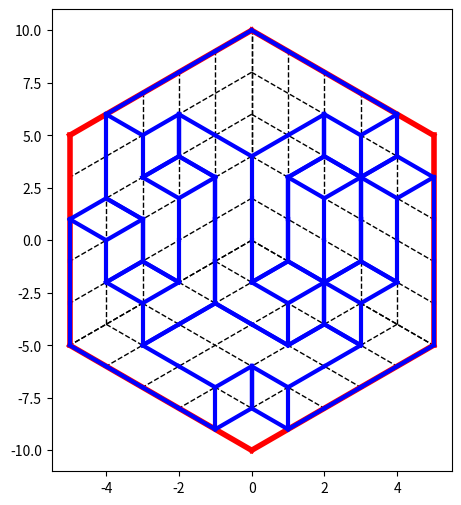
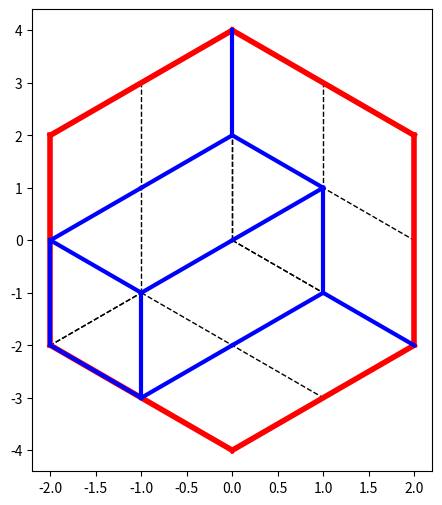

Source code (Python) for these figures, in order:
# %% Jeu du calisson
"""" Pour la présentation et les règles du jeu, cf https://mathix.org/calisson/blog/

Contrairement à la présentation par 'calissons', on adopte ici la modélisation
3D de l'empilement des cubes dans une zone de rangement cubique, dont le côté
est de taille n.
"""

# Imports pour la suite
import random as rd
import matplotlib.pyplot as plt
import numpy as np

# Taille de la zone de rangement des cubes
n = 5

# %% Section 1 : génération d'un empilement
# --------------------------------------------
"""
représentation de l'empilement des petits cubes :
liste de n**2 élements, représentant le nombre de petits cubes empilés
au dessus du carré de coordonnées (i,j) dans le plan horizontal.
L'index du carré (i,j) dans la liste est i * n + j , i=0..n-1, j=0..n-1
le carré (0,0) est le plus éloigné de l'observateur, base i,j,k directe
"""

# le jeu, vide de tout cube
def kVide():
    return [0]*n**2


def ajouteCube(k):
    """retourne la liste de toutes les configurations de jeu possibles en
     ajoutant un cube à la configuration k fournie en argument."""
    l = []
    for i in range(n):
        for j in range(n):
            hok = k[i * n + j] < n
            iok = i > 0 and k[(i - 1) * n + j] > k[i * n + j]
            jok = j > 0 and k[i * n + j - 1] > k[i * n + j]
            # print(i,j,hok,iok,jok)
            if i == 0:
                if j == 0:
                    ok = hok
                else:
                    ok = hok and jok
            else:
                if j == 0:
                    ok = hok and iok
                else:
                    ok = hok and iok and jok
            if ok:
                newk = k.copy()
                newk[i * n + j] = newk[i * n + j] + 1
                l.append(newk)
    return l

# %% génération d'une configuration contenant nbCubes
# La config est obtenue en ajoutant les cubes un à un à partir de la config vide,
# et en prenant une config au hasard à chaque étape.
def make_config(nbCubes):
    k = kVide()
    f = 1   # pour estimer le nombre de façons différentes d'empiler les nbCubes
    for i in range(nbCubes):
        lk = ajouteCube(k)
        m = len(lk)
        f *= m
        k = rd.choice(lk)
    return k, f


# nombre de cubes dans la configuration
nbCubes = rd.randint(n**3//3, 2*n**3//3)
print(f"on a {nbCubes} cubes dans la configuration")

k, f = make_config(nbCubes)
print(k, f)
# %% Section 2 : Représentation graphique d'une configuration
# ------------------------------------------------------------

# sortie graphique sans interaction : on utilise pyplot pour faire simple

# Deux utilitaires


def line(A, B, **kwargs):
    """ trace une ligne dans le plan de figure entre les points A et B.
    Chaque point est représenté par un doublet [x, y] """
    plt.plot([A[0], B[0]], [A[1], B[1]], **kwargs)


def dot(A, size, **kwargs):
    """ dessine un point au point A """
    plt.scatter(*A, (size,), marker='o', **kwargs)

# Passage 3D -> 2D
def projection(A):
    """ formules de la projection orthographique.
    A est un point de l'espace 3D, défini par ses coordonnées [x,y,z]
    Retourne  les coordonnées de la projection de A dans le plan de figure
    """
    x, y, z = A[0], A[1], A[2]
    # return [1/np.sqrt(2) * (y - x), 1/np.sqrt(6) * (2 * z - (x + y))]
    #
    # La formule 'officielle' ci-dessus effectue la projection dans une base du
    # plan de figure orthonormée.
    # En omettant les facteurs d'échelle, il faudra fixer le rapport d'affichage
    # dans les fonctions de tracé pour compenser.
    # L'avantage est que le pointeur de souris dans la fenêtre de tracé
    # indique correctement les coordonnées utilisées pour le codage des énigmes
    return [y - x, 2 * z - (x + y)]


def lineproj(A, B, **kwargs):
    """ dessine la ligne entre les points 3D A et B dans le plan de projection
    """
    Ap = projection(A)
    Bp = projection(B)
    line(Ap, Bp, **kwargs)


# Changement de modélisation de la configuration pour faciliter le tracé
# La section 1 représente le jeu par une matrice n x n.
# Cette représentation compacte n'est pas commode pour le tracé.
# On va changer pour une matrice de dimension 3 : n x n x n
# Les arêtes des petits cubes sont donc de longueur 1.
# Chaque élément de la matrice est un entier dans {-1,0,+1} indiquant l'état
# d'un petit cube dont l'origine a pour coordonnées le point (i,j,k)
# état : -1 -> état inconnu, 0 -> cube absent, +1 -> cube présent

# Passage de la représentation compacte à la matrice de dimension 3
def matrice_jeu(konfig):
    # jeu est la matrice de taille n**3 obtenue à partir de la configuration k
    jeu = np.zeros([n, n, n], dtype='bool')
    for i in range(n):
        for j in range(n):
            for k in range(konfig[n*i+j]):
                jeu[i, j, k] = True
    return jeu


jeu = matrice_jeu(k)
# print(jeu)

# Dessin d'un petit cube de coordonnées 3D [i,j,k]
# On tient compte de l'environnement du cube pour le dessiner que les arêtes
# nécessaires.
# Le cube est dessiné en bleu s'il est correct, en gris si inderterminé
def projCube(jeu, i, j, k):
    n = jeu.shape[0]
    def c(i, j, k):
        """ test de la présence d'un cube aux coordonnées [i,j,k]
        Avec prise en compte des bords pour contrôler le tracé des arêtes.
        """
        if i < 0 or j < 0:
            return True
        if k < 0:
            return True
        if k == n:
            return False
        if i == n or j == n:
            return False
        return jeu[i, j, k]  # on n'est pas sur un bord

    if jeu[i, j, k] == 1: # cube certain
        # options de tracé des cubes certains
        opt = {'color': 'blue', 'linewidth': 3}

        # SA est le sommet d'origine du cube, jamais visible.
        # S1 .. S7 désigne les 7 sommets potentiellement visibles
        # S1..S4 sont les 4 sommets de la face supérieure
        # S5..S7 sont les 3 sommets de la face inférieure
        SA = np.array([i, j, k])
        S1 = np.array([0, 0, 1])+SA
        S2 = np.array([1, 0, 1])+SA
        S3 = np.array([1, 1, 1])+SA
        S4 = np.array([0, 1, 1])+SA
        S5 = np.array([1, 0, 0])+SA
        S6 = np.array([1, 1, 0])+SA
        S7 = np.array([0, 1, 0])+SA
        # on ne trace les lignes entre les différents sommets que si
        # la ligne est nécessaire, ce qui dépend de la présence des autres cubes
        # au voisinage du cube courant.
        # L1 : ligne entre S1 et S2
        if c(i, j-1, k+1) and not c(i, j, k+1):
            lineproj(S1, S2, **opt)
        # L2 : S2-S3
        if not c(i+1, j, k) and not c(i, j, k+1):
            lineproj(S2, S3, **opt)
        # L3 : S3-S4
        if not c(i, j+1, k) and not c(i, j, k+1):
            lineproj(S3, S4, **opt)
        # L4 : S4-S1
        if not c(i, j, k+1) and c(i-1, j, k+1):
            lineproj(S4, S1, **opt)
        # L5 : S2-S5
        if not c(i+1, j, k) and c(i+1, j-1, k):
            lineproj(S2, S5, **opt)
        # L6 : S3-S6
        if (not c(i+1, j, k) and not c(i, j+1, k)) or \
                (c(i+1, j, k) and c(i, j+1, k) and not c(i+1, j+1, k)):
            lineproj(S3, S6, **opt)
        # L7 : S4-S7
        if not c(i, j+1, k) and c(i-1, j+1, k):
            lineproj(S4, S7, **opt)
        # L8 : S5-S6
        if not c(i+1, j, k) and c(i+1, j, k-1):
            lineproj(S5, S6, **opt)
        # L9 : S6-S7
        if not c(i, j+1, k) and c(i, j+1, k-1):
            lineproj(S6, S7, **opt)
        # pour voir le dessin pas à pas. commenter pour un dessin rapide !
        # plt.pause(0.005)
    elif jeu[i, j, k] == -1:
        # options de tracé des cubes indéterminés
        opt_indet = {'color': 'gray', 'linewidth': 4}
        SA = np.array([i, j, k])
        S1 = np.array([0, 0, 1])+SA
        S2 = np.array([1, 0, 1])+SA
        S3 = np.array([1, 1, 1])+SA
        S4 = np.array([0, 1, 1])+SA
        S5 = np.array([1, 0, 0])+SA
        S6 = np.array([1, 1, 0])+SA
        S7 = np.array([0, 1, 0])+SA
        lineproj(S1, S2, **opt_indet)
        lineproj(S2, S3, **opt_indet)
        lineproj(S3, S4, **opt_indet)
        lineproj(S4, S1, **opt_indet)
        lineproj(S2, S5, **opt_indet)
        lineproj(S3, S6, **opt_indet)
        lineproj(S4, S7, **opt_indet)
        lineproj(S5, S6, **opt_indet)
        lineproj(S6, S7, **opt_indet)



# dessin de l'aire de jeu
def drawHex(n):
    """ tracé de l'hexagone qui représente la projection du grand cube
    de rangement """

    # les lignes intérieures
    opt = {'color': 'black', 'linestyle': 'dashed', 'linewidth': 1}
    for i in range(n+1):
        lineproj([0, 0, i], [n, 0, i], **opt)
        lineproj([0, 0, i], [0, n, i], **opt)
        lineproj([i, 0, 0], [i, n, 0], **opt)
        lineproj([0, i, 0], [n, i, 0], **opt)
        lineproj([i, 0, 0], [i, 0, n], **opt)
        lineproj([0, i, 0], [0, i, n], **opt)

    # le bord
    opt = {'color': 'red', 'linewidth': 4}

    lineproj([0, 0, n], [n, 0, n], **opt)
    lineproj([n, 0, n], [n, 0, 0], **opt)
    lineproj([n, 0, 0], [n, n, 0], **opt)
    lineproj([n, n, 0], [0, n, 0], **opt)
    lineproj([0, n, 0], [0, n, n], **opt)
    lineproj([0, n, n], [0, 0, n], **opt)

# dessin des axes non masqués par des cubes
def drawAxes(jeu):
    """
    Dessin des projections des axes 3D x, y ou z si pas de cube pour les cacher
    """
    n = jeu.shape[0]
    opt = {'color': 'blue', 'linewidth': 3}  # options de tracé des cubes
    for i in range(n):
        if not jeu[0, 0, i]:
            lineproj([0, 0, i], [0, 0, i+1], **opt)
        if not jeu[0, i, 0]:
            lineproj([0, i, 0], [0, i+1, 0], **opt)
        if not jeu[i, 0, 0]:
            lineproj([i, 0, 0], [i+1, 0, 0], **opt)

# tracé de la configuration
def draw_config(jeu):
    """
    dessine à l'aide de pyplot l'empilement de cubes codé en 3D dans jeu.
    """
    n = jeu.shape[0]
    plt.figure(figsize=(6, 6))
    # l'aspect sqrt(2/6) est nécessaire en raison de la simplification
    # du calcul des projections (cf fonction 'projection)
    plt.subplot(111,adjustable='box', aspect=1/np.sqrt(3))
    #plt.axis('equal')
    drawHex(n)
    drawAxes(jeu)
    for i in range(n):
        for j in range(n):
            for kk in range(n):
                projCube(jeu, i, j, kk)
    plt.show()

# représentation du jeu en cours
draw_config(jeu)

# %% Section 3 : RECHERCHE DE LA SOLUTION D'UNE ENIGME
#  ##########################

# --------------------------
# 3.1 : Codage d'une énigme
# --------------------------
# Évidemment, ce codage doit être exprimé en 2D dans le plan de la projection
# orthographique.
# On prend comme repère (O,X,Y) centré sur l'hexagone englobant l'empilement.
# OX horizontal, vecteur unité pour passer d'un colonne de points à la suivante
# OY vertical vecteur unité pour passer d'un ligne de points horiz.
# à la suivante.
# En raison de la projection, la base est orthogonale, mais pas normée !
# Exemple : le suivi d'une arête de face supérieure d'un petit cube fait varier
# X et Y d'un unité, le suivi d'une arête verticale fait varier et Y de 2 sans
# changer X.

# passage de (X,Y)->[((x,y,z), ...]
def listCoord3D(X, Y, n):
    """
    retourne la liste des coordonnées 3D (x,y,z) des points possibles pour un
    point (X,Y) dans le plan de projection.
    """
    r = []
    for x in range(n+1):
        z = (X+Y) // 2 + x
        y = X + x
        if (0 <= z <= n) and (0 <= y <= n):
            r.append([x, y, z])
    return r

#  Codage des arêtes
# L'ensemble des arêtes de l'énigme est codé ainsi :
# - coordonnées du point X,Y dans le plan de projection
# - chaîne de 1 à 3 caractères indiquant la présence d'une arête dans la direction
#   de la projection des axes 3D (x,y,z) à partir de (X,Y)
#   Ex : "x" -> arête dans la direction x
#        "zy" -> arêtes dans les directions y et z
#        "xyz" -> arêtes dans les 3 directions !
#
#   En projection, ça ressemble donc à une étoile Mercedes
#     |
#   (X,Y)
#   /   \
# L'énigme de la fin de la page
# https://mathix.org/calisson/blog/index.php?static2/regle
# est donc codée ainsi :
# ((0,2,"z"), (0,0,"x"), (1,1,"x"))

# --------------------------
# 3.2 : Résolution d'un énigme
# --------------------------
# codage du jeu :
# matrice M [i,j,k] représentant canoniquement la présence d'un petit cube
# dont l'origine est en (i,j,k)
# Trois valeurs possibles :
#     -1 -> on ne sait pas
#     0  -> absence obligatoire
#     1  -> présence obligatoire
# L'état initial de M est d'être remplie de -1
# La prise en compte d'un arête fournie par l'énigme va forcer certaines valeurs
# en raison des contraintes liées à la règle du jeu

# placement d'un sommet
# C'est la fonction fondamentale de prise en compte des contraintes
# Elle opére en deux étapes :
# - vérification de la cohérence du sommet en cours de placement avec ce qui existe déjà
# - si on peut ajouter le sommet, prise en compte des contraintes afin de fixer la valeur
#   des cubes dépendant des arêtes centrées sur le sommet
def placeSommet(xs, ys, zs, d, M):
    """Arguments :
    xs, ys, zs -> coordonnées 3D d'un sommet de l'énigme
    d -> la chaîne indiquant la présence ou non d'un arête
    M -> matrice représentant l'état courant du jeu
    Valeur de retour :
    couple (r , M')
    r -> booléen indiquant si l'ajout du sommet est possible
    M' -> copie de la matrice du jeu modifiée avec les contraintes résultant de
    l'ajout de s
    """
    n = M.shape[0]
    Mp = M.copy()  # copie de M

    # trait vertical (selon z)
    if "z" in d:
        if zs == n:  # arête en dehors de la zone de jeu
            return (False, M)
        # aucun cube (x,y,z) avec x<xs & y<ys & z<=zs ne doit être vide
        # aucun cube (x,y,z) avec x>=xs & y>=ys & z>=zs ne doit être rempli
        if (0 in M[:xs, :ys, :zs+1]) or (1 in M[xs:, ys:, zs:]):
            return (False, M)  # échec
        # pour une arête interne, les cubes symétriques / à l'arête et au plan
        # orthogonal au vecteur (1,1,0) doivent être de même nature si déjà
        # de valeur connue
        if 0 < xs < n and 0 < ys < n and zs < n and \
                ((M[xs-1, ys, zs], M[xs, ys-1, zs]) in ((0, 1), (1, 0))):
            return (False, M)  # échec
        # gestion des bords x==0 et y==0
        if xs == 0 and ys > 0 and M[xs, ys-1, zs] == 0:
            return (False, M)  # échec
        if ys == 0 and xs > 0 and M[xs-1, ys, zs] == 0:
            return (False, M)  # échec
        # gestion des bords x==0 et y==0
        if xs == n and 1 in M[xs-1, ys:, zs:]:
            return (False, M)  # échec
        if ys == n and 1 in M[xs:, ys-1, zs:]:
            return (False, M)  # échec

        # pas d'incompatibilités avec les contraintes existantes :
        # on modifie la matrice en ajoutant les contraintes liées à l'arête
        Mp[:xs, :ys, :zs+1] = 1 # cubes nécessairement présents
        Mp[xs:, ys:, zs:] = 0 # cubes nécessairement vides

        # gestion des bords
        if xs == 0:
            Mp[0, :ys, :zs+1] = 1
        if ys == 0:
            Mp[:xs, 0, :zs+1] = 1
        if xs == n:
            Mp[xs-1, ys:, zs:] = 0
        if ys == n:
            Mp[xs:, ys-1, zs:] = 0

        # pour une arête interne, les cubes symétriques / à l'arête et au plan
        # orthogonal au vecteur (1,1,0) doivent être de même nature
        if 0 < xs < n and 0 < ys < n and zs < n:
            Mp[xs-1, ys, zs] = Mp[xs, ys-1,
                                    zs] = max(Mp[xs-1, ys, zs], Mp[xs, ys-1, zs])
            # si les cubes sont vides, les suivants selon x et y le sont aussi
            if Mp[xs-1, ys, zs] == 0:
                Mp[xs-1:, ys:, zs:] = 0
                Mp[xs:, ys-1:, zs:] = 0
            elif Mp[xs-1, ys, zs] == 1: # cubes plein -> cubes précédents à remplir
                Mp[:xs+1, :ys, :zs+1] = 1
                Mp[:xs, :ys+1, :zs+1] = 1

    # trait bas-gauche (selon x) ou trait droit (selon y)
    # situation analogue à la précédente :
    # une rotation de +/- 2 Pi/3 autour de l'axe (1,1,1) d'un empilement
    # valide est aussi valide
    # on a donc deux fois le code ci-dessus, aux permutations de x, y, z près
    # C'est un peu long et il faut faire attention, mais rien de nouveau
    if "x" in d:    # on permute le code de "z", dans le sens direct (x->y->z->x)
        if xs == n:
            return (False, M)  # pas possible
        if (0 in M[:xs+1, :ys, :zs]) or (1 in M[xs:, ys:, zs:]):
            return (False, M)  # échec
        if xs < n and 0 < ys < n and 0 < zs < n and \
                ((M[xs, ys-1, zs], M[xs, ys, zs-1]) in ((0, 1), (1, 0))):
            return (False, M)  # échec
        if ys == 0 and zs > 0 and M[xs, ys, zs-1] == 0:
            return (False, M)  # échec
        if zs == 0 and ys > 0 and M[xs, ys-1, zs] == 0:
            return (False, M)  # échec
        if ys == n and 1 in M[xs:, ys-1, zs:]:
            return (False, M)  # échec
        if zs == n and 1 in M[xs:, ys:, zs-1]:
            return (False, M)  # échec

        Mp[:xs+1, :ys, :zs] = 1
        Mp[xs:, ys:, zs:] = 0
        if ys == 0:
            Mp[:xs+1, 0, :zs] = 1
        if zs == 0:
            Mp[:xs+1, :ys, 0] = 1
        if ys == n:
            Mp[xs:, ys-1, zs:] = 0
        if zs == n:
            Mp[xs:, ys:, zs-1] = 0
        if xs < n and 0 < ys < n and 0 < zs < n:
            Mp[xs, ys-1, zs] = Mp[xs, ys, zs -
                                    1] = max(Mp[xs, ys-1, zs], Mp[xs, ys, zs-1])
            if Mp[xs, ys-1, zs] == 0:
                Mp[xs:, ys-1:, zs:] = 0
                Mp[xs:, ys:, zs-1:] = 0
            elif Mp[xs, ys-1, zs] == 1:
                Mp[:xs+1, :ys+1, :zs] = 1
                Mp[:xs+1, :ys, :zs+1] = 1
    if "y" in d:    # on permute le code de "z", dans le sens indirect (x<-y<-z<-x)
        if ys == n:
            return (False, M)  # pas possible
        if (0 in M[:xs, :ys+1, :zs]) or (1 in M[xs:, ys:, zs:]):
            return (False, M)  # échec
        if 0 < xs < n and ys < n and 0 < zs < n and \
                ((M[xs, ys, zs-1], M[xs-1, ys, zs]) in ((0, 1), (1, 0))):
            return (False, M)  # échec
        if zs == 0 and xs > 0 and M[xs-1, ys, zs] == 0:
            return (False, M)  # échec
        if xs == 0 and zs > 0 and M[xs, ys, zs-1] == 0:
            return (False, M)  # échec
        if zs == n and 1 in M[xs:, ys:, zs-1]:
            return (False, M)  # échec
        if xs == n and 1 in M[xs-1, ys:, zs:]:
            return (False, M)  # échec

        Mp[:xs, :ys+1, :zs] = 1
        Mp[xs:, ys:, zs:] = 0
        if zs == 0:
            Mp[0, :ys+1, :zs] = 1
        if xs == 0:
            Mp[0, :ys+1, :zs] = 1
        if zs == n:
            Mp[xs:, ys:, zs-1] = 0
        if xs == n:
            Mp[xs-1, ys:, zs:] = 0
        if 0 < xs < n and ys < n and 0 < zs < n:
            Mp[xs, ys, zs-1] = Mp[xs-1, ys,
                                    zs] = max(Mp[xs, ys, zs-1], Mp[xs-1, ys, zs])
            if Mp[xs, ys, zs-1] == 0:
                Mp[xs:, ys:, zs-1:] = 0
                Mp[xs-1:, ys:, zs:] = 0
            elif Mp[xs, ys, zs-1] == 1:
                Mp[:xs, :ys+1, :zs+1] = 1
                Mp[:xs+1, :ys+1, :zs] = 1

    # fin de la fonction
    return (True, Mp)

# %% Section 4 : Résolution

# 4.1 : pour jouer à la main, étape par étape
n = 2
#enigme = ((0, 2, "z"), (0, 0, "x"), (1, 1, "x"))
enigme = ((0, 0, "x"), (1, 1, "x"), (0, 2, "z"))

for i in range(len(enigme)):
    print(f"{enigme[i][:2]} -> {listCoord3D(enigme[i][0], enigme[i][1], n)}")

# Test de placeSommet sur l'énigme précédente
# la matrice initiale
M0 = -np.ones((n, n, n), dtype='int')
print(M0)
r, M1 = placeSommet(0, 1, 1, "x", M0)
print(r, M1)
r, M1 = placeSommet(1, 1, 1, "x", M1)
print(r, M1)
r, M1 = placeSommet(0, 0, 1, "z", M1)
print(r, M1)

# deuxième passe nécessaire car il subsiste des emplacements non fixés (= -1)
r, M1 = placeSommet(0, 1, 1, "x", M1)
print(r, M1)
r, M1 = placeSommet(1, 1, 1, "x", M1)
print(r, M1)
r, M1 = placeSommet(0, 0, 1, "z", M1)
print(r, M1)

draw_config(M1)

# Existe-t-il des énigmes pour lesquelles plus de 2 passes soient nécessaires ???
# Ça paraît probable, si la taille du jeu est plus grande.

# L'idée sera donc de rechercher un point fixe en répétant les placement de sommets
# jusqu'à ce que la configuration n'évolue plus, ce qui est fait dans la section suivante.

# 4.2 : Résolution de l'enigme

# fonction utilitaire, pour simplifier la saisie des énigmes
def trans2D_3D(enigme, n):
    """
    retourne à partir d'une énigme 2D son codage avec les coordonnées 3D des points.
    Comme un point 2D peut correspondre à plusieurs points en 3D, on associe à chaque point 2D
    une liste de points en 3D.
    Cette fonction retourne donc une liste de listes, chacune étant associée à un sommet 2D.
    Chaque élément est un n-uplet de la forme (x, y, z, "xyz")
    """
    # transformation de l'énigme 2D en énigme 3D
    enig3 = []
    for c in enigme:
        lc3D = listCoord3D(c[0], c[1], n)
        enig3.append([(c3[0], c3[1], c3[2], c[2]) for c3 in lc3D])

    # on retourne la liste de toutes les combinaisons
    return (enig3)


(trans2D_3D(enigme, n))

# Le solveur : automatisation de la recherche d'un point fixe représentant la solution
def solve(lc3D, M, lr, p=0):
    """
    Args :
    - lc3d est une liste de contraintes 3D représentant l'énigme
    - M est la matrice de représentation du jeu
    - lr est la liste modifiée par effet de bord, contenant les matrices solutions
    - p est le niveau de récursion, utilisé pour les impressions de débogage.
      !!!! à supprimer plus tard !!!!

    """
    if lc3D == []:
        print('<-', M)
        lr.append(M)
        return
    for c in lc3D[0]:
        r, Mp = placeSommet(*c, M)
        if r:
            print("  "*(p+1), c)
            solve(lc3D[1:], Mp, lr, p+1)
        else:
            print("--"*(p+1), c)


def doSolve(enigme, n):
    """
    Gestion du solveur : la fonction solve retourne une liste de résultats possibles.
    Chacun de ces résultats peut être incomplet (des cubes sont encore indéterminés)
    car des contraintes peuvent ne pas être exploitées totalement,
    les déductions dépendant de décisions obtenues en plaçant des arêtes plus tard
    au cours du calcul.
    Pour chaque résultat contenant des cubes non déterminés, on recherche un point
    fixe : résultat n'évoluant plus lors de la résolution.
    """

    # la fonction de recherche du point fixe. Un résultat en argument.
    # retourne le point fixe de ce résultat
    def pf(r):
        if -1 not in r: # pas d'indétermination
            return r
        # il y a des cubes non déterminés. On refait un tour ...
        print('Recherche de point fixe ...')
        lrc = []
        solve(lc3D, r, lrc)
        if len(lrc) > 0:
            if np.array_equal(lrc[0], r): # pas d'évolution -> point fixe atteint
                return r
            return pf(lrc[0])  # on recommence !
        else:
            return []

    M = -np.ones((n, n, n), dtype='int')
    lc3D = trans2D_3D(enigme, n)
    lr = []
    solve(lc3D, M, lr)  # première passe
    lrf = []
    for r in lr:
        rr = pf(r)
        if len(rr) > 0:
            lrf.append(pf(r))
    return lrf


# %% Section 5 : tests de résolution

# fonctions pour faciliter les tests

def test_solver(enig, dim):
    """
    - Résoud une énigme et retourne la liste des solutions
    - Imprime le nombre de configurations possibles épuisant toutes les
      contraintes de l'énigme, en informant si la solution est incomplète
    - ouvre une fenêtre graphique représentant l'énigme et la/les solutions/s
      (5 solutions affichées au max)
      Si les contraintes sont insuffisantes, il est possible que certains
      cubes soient indéterminés (affichés en gris).

    Args : l'énigme 2D et la dimension du cube.
    """
    lsol = doSolve(enig, dim)

    print(f"Nombre de solutions : {len(lsol)}")
    ns = 0
    for s in lsol:
        ns += 1
        if -1 in s:
            nmu = len(np.where(s==-1)[0])
            print(f'solution {ns} incomplète : il reste {nmu} cube(s) non déterminé(s) !')

    # calcul de l'affichage
    cs = 5 if ns < 3 else 4
    draw_solutions(enig, dim, lsol, cellSize = cs)

    return lsol


# tracé des solutions
def draw_solutions(enigma, n, lSols, cellSize = 4):
    """
    dessine à l'aide de pyplot l'enigme ainsi que les solutions trouvées.
    - enigma représente l'énigme (ie. les segments connus avant résolution)
    - lSols est une liste des solutions trouvées

    Le dessin se fait dans une grille de 2 x 3 cellules (subplots) au maximum,
    ce qui impose qu'on ne trace que l'énigme et 5 solutions au max.
    Si lSols est vide, on ne dessine que l'énigme.

    args :
    - enigma : énigme à résoudre
    - n : dimension de l'espace de jeu (côté du grand cube)
    - lSols : liste des solutions trouvées
    - cellSize : taille d'une cellule (<-> 1 subplot) affichant l'énigme
      ou une solution
    """
    # Remarque : dans les fonctions de tracé, l'aspect sqrt(2/6) est nécessaire
    # en raison de la simplification du calcul des projections
    # (cf fonction 'projection)

    # la fonction de tracé de l'énigme dans le subplot courant
    def draw_enigma(e):
        opt_enig = {'color': 'red', 'linewidth': 4}
        for p in e:
            x0, y0 = p[:2]
            d = p[2]
            if 'x' in d:
                line([x0, y0], [x0 - 1, y0-1],**opt_enig)
            if 'y' in d:
                line([x0, y0], [x0 + 1, y0-1],**opt_enig)
            if 'z' in d:
                line([x0, y0], [x0, y0+2],**opt_enig)

    # Le tracé d'une solution dans le subplot courant
    def draw_solution(s):
        drawHex(n)
        drawAxes(jeu)
        for i in range(n):
            for j in range(n):
                for kk in range(n):
                    projCube(s, i, j, kk)


    if len(lSols) == 0:
        print('Pas de solutions !')
        plt.figure(figsize=(cellSize, cellSize), tight_layout = True)
        plt.subplot(111, adjustable='box', aspect=1/np.sqrt(3))
        drawHex(n)
        draw_enigma(enigma)
    else:
        nls = len(lSols)
        # trop de solutions ?
        if nls > 5 :
            print(f'Trop de solutions ({nls})')
            print('Seules les 5 premières seront dessinées !')

        # définition de l'arrangement des subplots
        if nls < 3: # subplots sur une seule ligne
            formatSubPlots = 111 + 10 * nls
            plt.figure(figsize=(cellSize * (1 + nls), cellSize),
                        tight_layout = True)
        else: # subplots sur 2 lignes et 3 colonnes
            formatSubPlots = 231
            plt.figure(figsize = (3*cellSize, 2*cellSize), tight_layout = True)

        # tracé de l'enigme dans le premier subplot
        plt.subplot(formatSubPlots, adjustable='box', aspect=1/np.sqrt(3))
        drawHex(n)
        draw_enigma(enigma)

        # tracé des solutions dans les subplots restants
        for ns in range(min(nls, 5)):
            plt.subplot(formatSubPlots + ns + 1,
                        adjustable='box', aspect=1/np.sqrt(3))
            # tracé de la solution
            draw_solution(lSols[ns])
            # on superpose l'énigme pour voir l'énigme en même temps !
            draw_enigma(enigma)
    plt.show()



print(listCoord3D(-1,3,4))